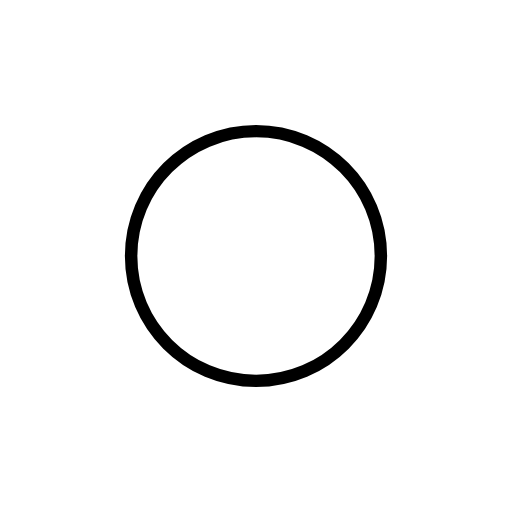
t = 0.00 s
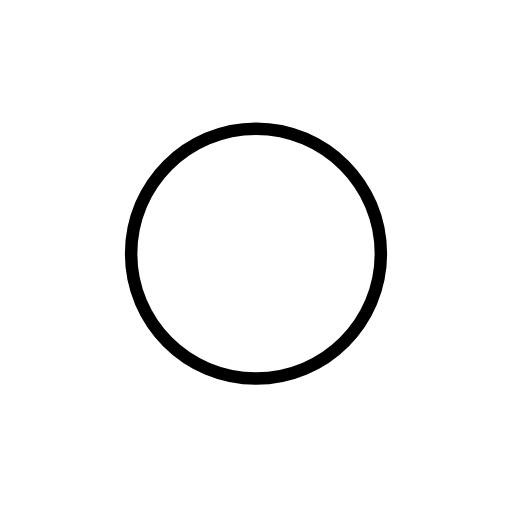
t = 0.48 s
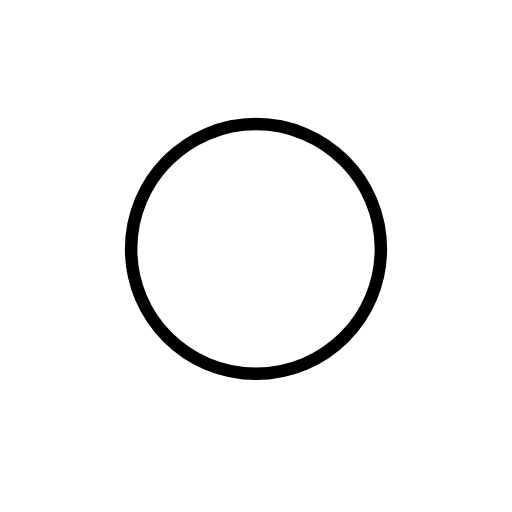
t = 1.43 s
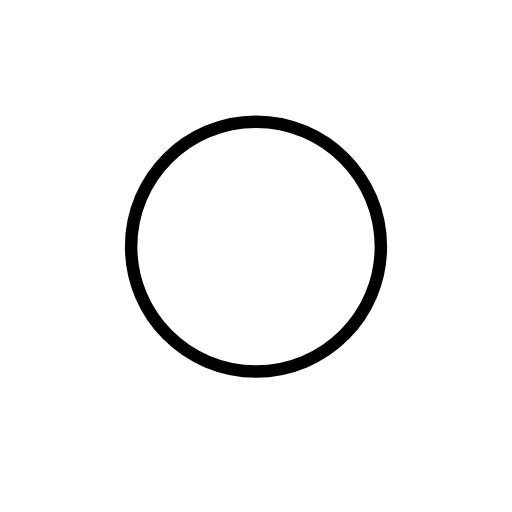
t = 1.90 s
t = 2.38 s: frame unchanged from t = 1.43 s, image omitted
t = 3.33 s: frame unchanged from t = 0.48 s, image omitted

The animated SVG that drew these frames (rendered in a browser with its animation timeline set to each time). Animation: 1 SMIL element (animateTransform=1); one cycle of 3.80 s, repeats indefinitely.

<?xml version='1.0' encoding='utf-8'?>
<svg xmlns="http://www.w3.org/2000/svg" id="emoji" viewBox="-5 -5 82 82" width="200" height="200" role="img">
  <title>OpenMoji: heavy circle</title><g><g id="color" />
  <g id="line">
    <path fill="none" stroke="#000000" stroke-linejoin="round" stroke-miterlimit="10" stroke-width="2" d="M36 56C47.0457 56 56 47.0457 56 36C56 24.9543 47.0457 16 36 16C24.9543 16 16 24.9543 16 36C16 47.0457 24.9543 56 36 56Z" />
  </g>
<animateTransform attributeName="transform" type="translate" values="0 0;0 -1.5;0 0" dur="3.8s" repeatCount="indefinite" /></g></svg>
